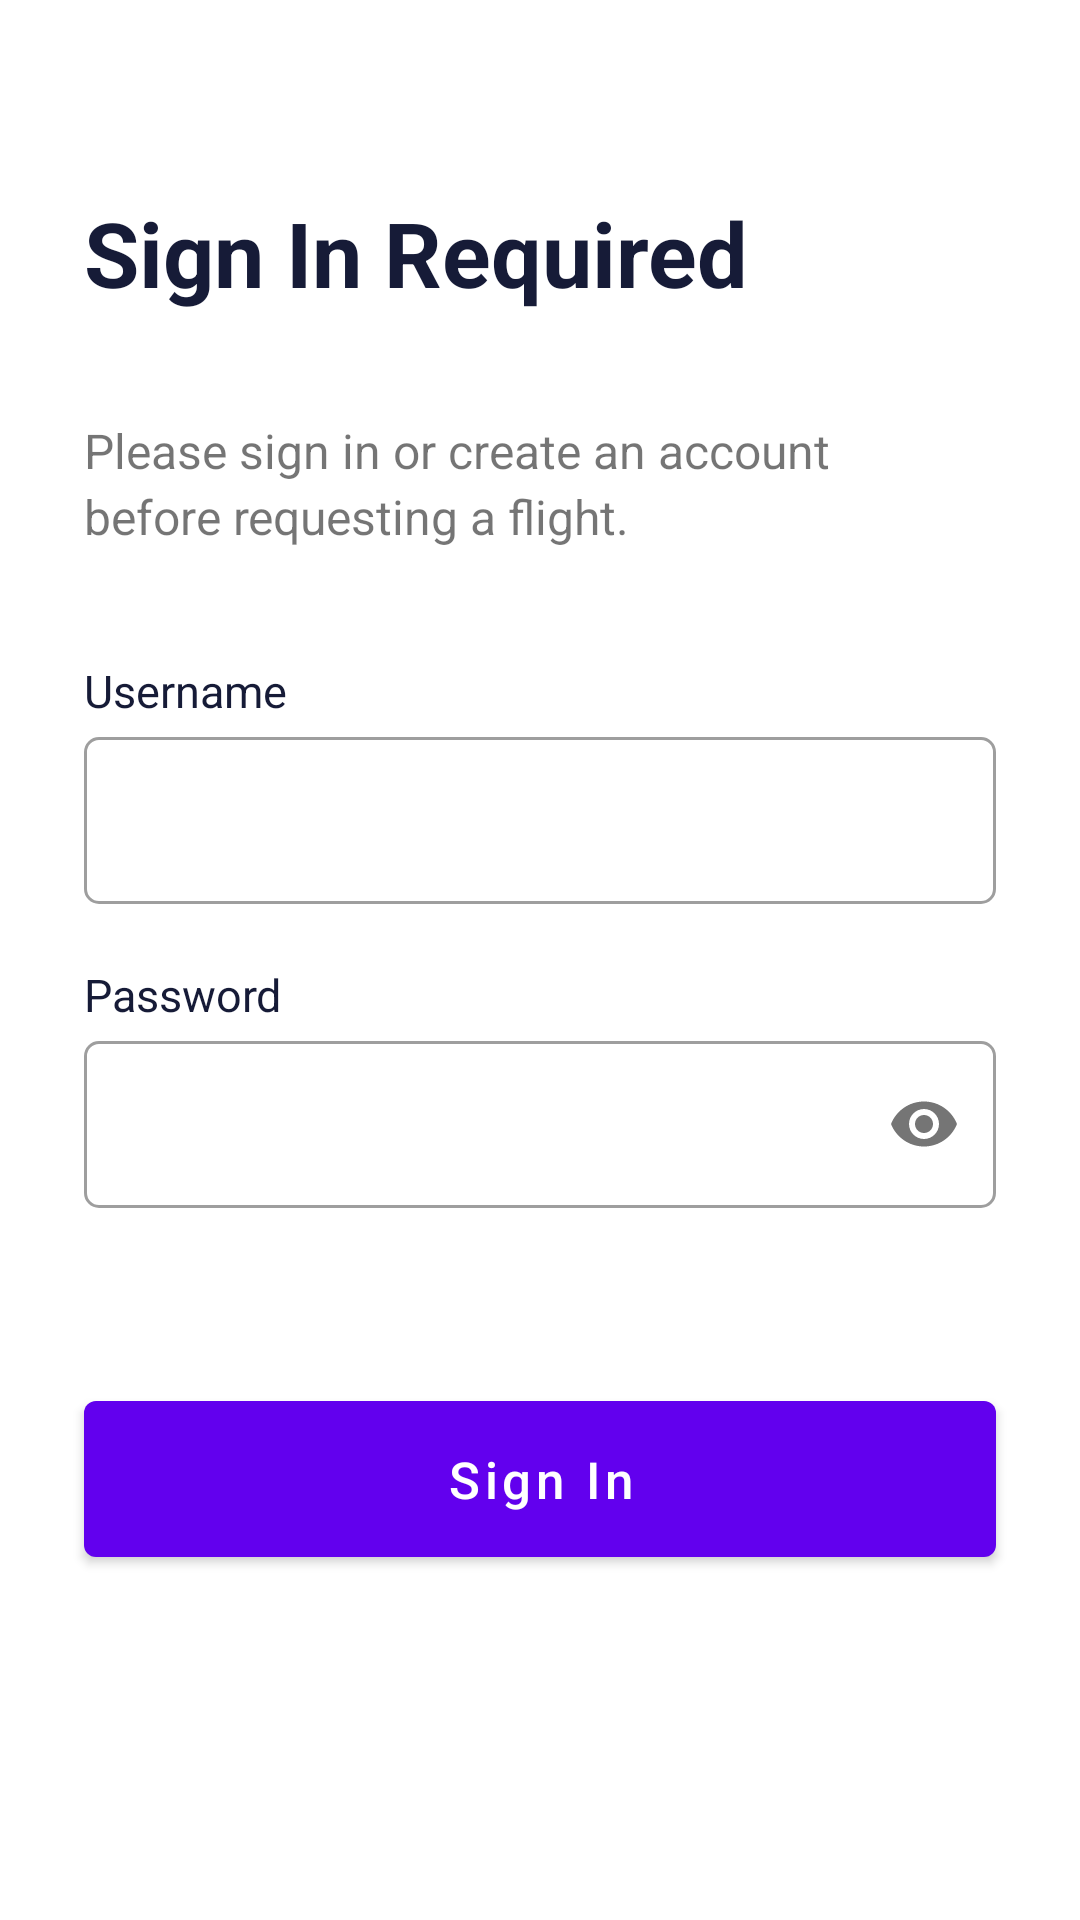

This screen was rendered from an Android layout file. Write that file and the resources it references.
<!-- AndroidManifest.xml: application theme Theme.CarRental -->
<!-- res/layout/activity_login.xml -->
<?xml version="1.0" encoding="utf-8"?>
<androidx.constraintlayout.widget.ConstraintLayout xmlns:android="http://schemas.android.com/apk/res/android"
    xmlns:app="http://schemas.android.com/apk/res-auto"
    xmlns:tools="http://schemas.android.com/tools"
    android:layout_width="match_parent"
    android:layout_height="match_parent"
    tools:context=".presentation.LoginActivity">

    <TextView
        android:id="@+id/tv_sign_in_required"
        android:layout_width="wrap_content"
        android:layout_height="wrap_content"
        android:layout_marginStart="28dp"
        android:layout_marginTop="64dp"
        android:lineSpacingExtra="6sp"
        android:textSize="30sp"
        android:textColor="#161b37"
        android:text="@string/sign_in_required"
        android:textStyle="bold"
        app:layout_constraintStart_toStartOf="parent"
        app:layout_constraintTop_toTopOf="parent" />

    <TextView
        android:id="@+id/tv_please_sign_in"
        android:layout_width="0dp"
        android:layout_height="wrap_content"
        android:layout_marginTop="35dp"
        android:layout_marginEnd="56dp"
        android:lineSpacingExtra="3sp"
        android:textSize="16sp"
        android:text="@string/please_sign_in_or_create_an_account_before_requesting_a_flight"
        android:textStyle="normal"
        app:layout_constraintEnd_toEndOf="parent"
        app:layout_constraintStart_toStartOf="@id/tv_sign_in_required"
        app:layout_constraintTop_toBottomOf="@id/tv_sign_in_required" />

    <TextView
        android:id="@+id/tv_email"
        android:layout_width="wrap_content"
        android:layout_height="wrap_content"
        android:layout_marginTop="37dp"
        android:lineSpacingExtra="3sp"
        android:textSize="15sp"
        android:textColor="#161b37"
        android:textStyle="normal"
        android:text="@string/username"
        app:layout_constraintStart_toStartOf="@id/tv_sign_in_required"
        app:layout_constraintTop_toBottomOf="@id/tv_please_sign_in" />

    <com.google.android.material.textfield.TextInputLayout
        android:id="@+id/et_email"
        style="@style/Widget.MaterialComponents.TextInputLayout.OutlinedBox"
        android:layout_width="0dp"
        android:layout_height="wrap_content"
        android:layout_marginHorizontal="28dp"
        app:boxCornerRadiusBottomEnd="5dp"
        app:boxCornerRadiusBottomStart="5dp"
        app:boxCornerRadiusTopEnd="5dp"
        app:boxCornerRadiusTopStart="5dp"
        app:layout_constraintEnd_toEndOf="parent"
        app:layout_constraintStart_toStartOf="parent"
        app:layout_constraintTop_toBottomOf="@id/tv_email">

        <com.google.android.material.textfield.TextInputEditText
            android:layout_width="match_parent"
            android:layout_height="wrap_content"
            android:inputType="textEmailAddress" />
    </com.google.android.material.textfield.TextInputLayout>

    <TextView
        android:id="@+id/tv_password"
        android:layout_width="wrap_content"
        android:layout_height="wrap_content"
        android:layout_marginTop="20dp"
        android:lineSpacingExtra="3sp"
        android:textColor="#161b37"
        android:textSize="15sp"
        android:textStyle="normal"
        android:text="Password"
        app:layout_constraintStart_toStartOf="@id/tv_email"
        app:layout_constraintTop_toBottomOf="@id/et_email" />

    <com.google.android.material.textfield.TextInputLayout
        android:id="@+id/et_password"
        style="@style/Widget.MaterialComponents.TextInputLayout.OutlinedBox"
        android:layout_width="0dp"
        android:layout_height="wrap_content"
        android:layout_marginHorizontal="28dp"
        app:boxCornerRadiusBottomEnd="5dp"
        app:boxCornerRadiusBottomStart="5dp"
        app:boxCornerRadiusTopEnd="5dp"
        app:boxCornerRadiusTopStart="5dp"
        app:layout_constraintEnd_toEndOf="parent"
        app:layout_constraintStart_toStartOf="parent"
        app:layout_constraintTop_toBottomOf="@id/tv_password"
        app:passwordToggleEnabled="true">

        <com.google.android.material.textfield.TextInputEditText
            android:layout_width="match_parent"
            android:layout_height="wrap_content"
            android:inputType="textPassword" />
    </com.google.android.material.textfield.TextInputLayout>

    <TextView
        android:id="@+id/tv_forgot_password"
        android:layout_width="wrap_content"
        android:layout_height="wrap_content"
        android:layout_marginTop="8dp"
        android:layout_marginEnd="28dp"
        android:clickable="true"
        android:focusable="true"
        android:gravity="center_horizontal"
        android:lineSpacingExtra="3sp"
        android:textSize="15sp"
        android:textStyle="normal"
        app:layout_constraintEnd_toEndOf="parent"
        app:layout_constraintTop_toBottomOf="@id/et_password" />

    <com.google.android.material.button.MaterialButton
        android:id="@+id/btn_sign_in"
        android:layout_width="0dp"
        android:layout_height="64dp"
        android:layout_marginTop="30dp"
        android:lineSpacingExtra="4sp"
        android:textAllCaps="false"
        android:textColor="@color/white"
        android:textSize="17sp"
        android:textStyle="normal"
        android:text="@string/sign_in"
        app:layout_constraintEnd_toEndOf="@id/et_password"
        app:layout_constraintStart_toStartOf="@id/et_password"
        app:layout_constraintTop_toBottomOf="@id/tv_forgot_password" />


</androidx.constraintlayout.widget.ConstraintLayout>
<!-- resources referenced by this layout -->
<resources>
  <color name="white">#FFFFFFFF</color>
  <string name="please_sign_in_or_create_an_account_before_requesting_a_flight">Please sign in or create an account before requesting a flight.</string>
  <string name="sign_in">Sign In</string>
  <string name="sign_in_required">Sign In Required</string>
  <string name="username">Username</string>
  <style name="Theme.CarRental" parent="Theme.MaterialComponents.Light.NoActionBar">
          
          <item name="colorPrimary">@color/purple_500</item>
          <item name="colorPrimaryVariant">@color/purple_700</item>
          <item name="colorOnPrimary">@color/white</item>
          
          <item name="colorSecondary">@color/teal_200</item>
          <item name="colorSecondaryVariant">@color/teal_700</item>
          <item name="colorOnSecondary">@color/black</item>
          
          <item name="android:statusBarColor">?attr/colorPrimaryVariant</item>
          
      </style>
  <color name="purple_500">#FF6200EE</color>
  <color name="purple_700">#FF3700B3</color>
  <color name="teal_200">#FF03DAC5</color>
  <color name="teal_700">#FF018786</color>
  <color name="black">#FF000000</color>
</resources>
